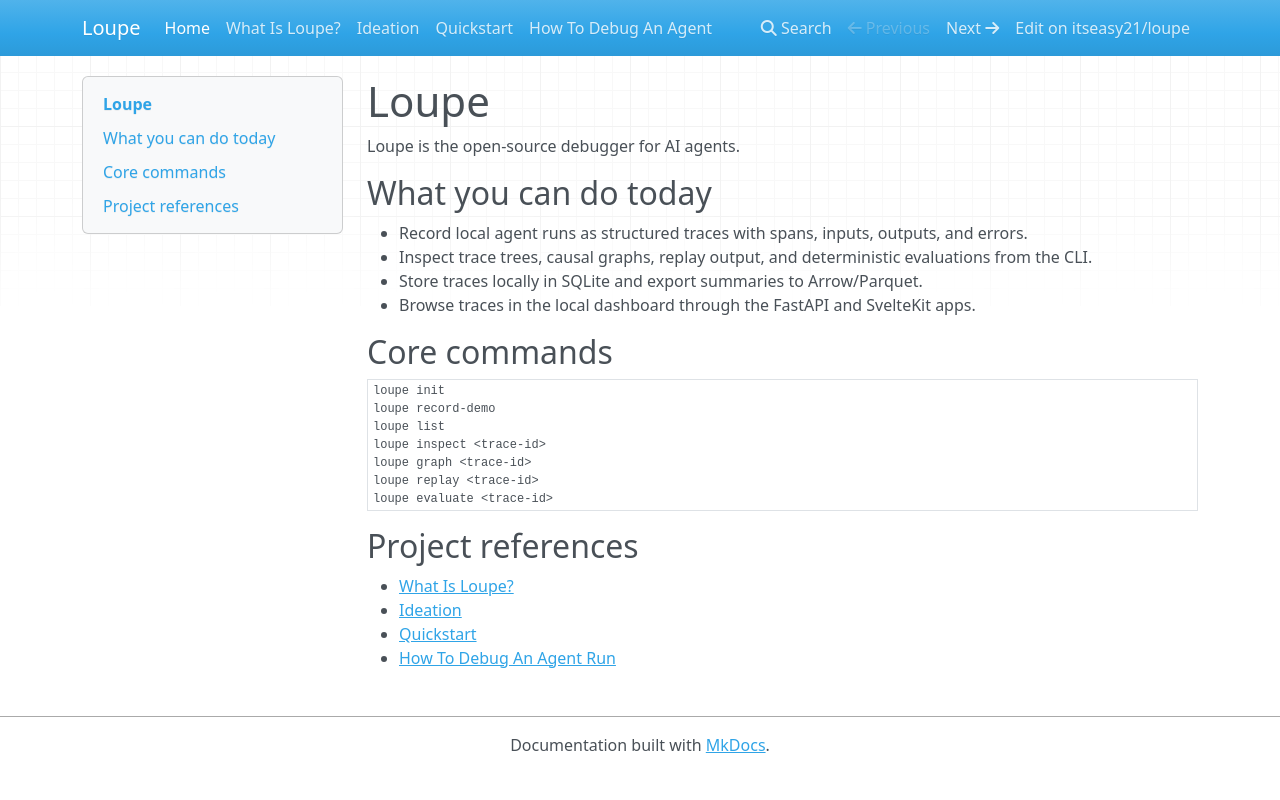

repository: itseasy21/loupe · page: index.html · generator: mkdocs

# Loupe

Loupe is the open-source debugger for AI agents.

## What you can do today

- Record local agent runs as structured traces with spans, inputs, outputs, and errors.
- Inspect trace trees, causal graphs, replay output, and deterministic evaluations from the CLI.
- Store traces locally in SQLite and export summaries to Arrow/Parquet.
- Browse traces in the local dashboard through the FastAPI and SvelteKit apps.

## Core commands

```bash
loupe init
loupe record-demo
loupe list
loupe inspect <trace-id>
loupe graph <trace-id>
loupe replay <trace-id>
loupe evaluate <trace-id>
```

## Project references

- [What Is Loupe?](what-is-loupe.md)
- [Ideation](ideation.md)
- [Quickstart](quickstart.md)
- [How To Debug An Agent Run](how-to-debug-agent.md)
